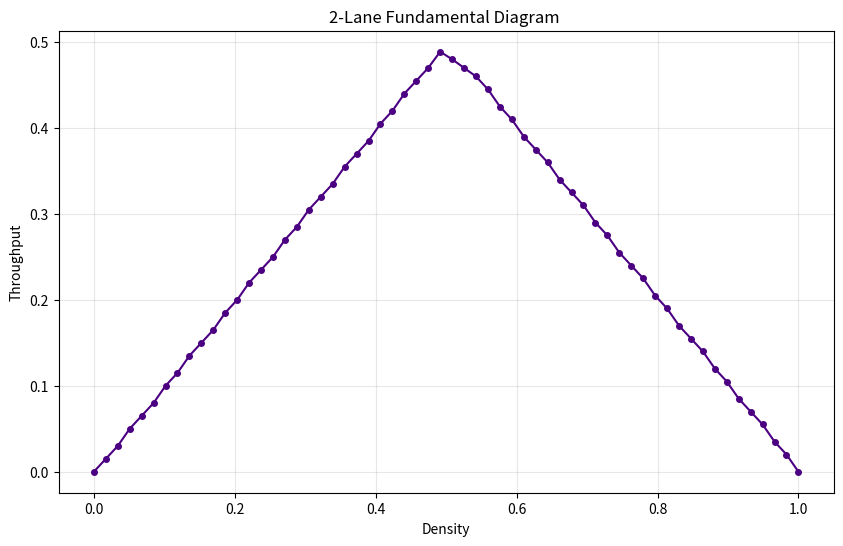

Recreate this plot in Python.
import numpy as np
import matplotlib.pyplot as plt
import random

WIDTH = 100
HEIGHT = 2
TIMESTEPS = 200
SAMPLES = 60

def traffic_rule_step(grid):
    """ One step of the traffic rule, 
    returns the final grid and the moved that were made"""
    curr = grid.copy()
    after_lane_change = curr.copy() # to keep track of movement
    

    for j in range(HEIGHT):
        for i in range(WIDTH):
            if curr[j, i] == 1:
                forward = (i + 1) % WIDTH
                other_lane = 1 - j # Switches 0 to 1 and 1 to 0
                
                # CASE: IN THE LEFT LANE (j=0) -> Move Right if possible
                if j == 0:
                    # Move right if the spot is clear AND nobody is there in the next state
                    if curr[other_lane, i] == 0 and curr[other_lane, forward] == 0:
                        after_lane_change[j, i] = 0
                        after_lane_change[other_lane, i] = 1
                
                # CASE: IN THE RIGHT LANE (j=1) -> Move Left only if blocked
                elif j == 1:
                    if curr[j, forward] == 1: # Blocked in front
                        # Move left if side is clear
                        if curr[other_lane, i] == 0 and curr[other_lane, forward] == 0:
                            after_lane_change[j, i] = 0
                            after_lane_change[other_lane, i] = 1

    # Phase 2: Forward Movement
    # We check 'after_lane_change' for positions, but update 'final_grid'
    final_grid = after_lane_change.copy()
    moves = 0
    for j in range(HEIGHT):
        for i in range(WIDTH):
            forward = (i + 1) % WIDTH
            # Standard movement: if car exists and spot in front is empty
            if after_lane_change[j, i] == 1 and after_lane_change[j, forward] == 0:
                final_grid[j, i] = 0
                final_grid[j, forward] = 1
                moves += 1
                
    return final_grid, moves

def calculate_throughput(density):
    """ Function to calculate the throughput """
    grid = np.zeros((HEIGHT, WIDTH))
    
    num_cars = int(WIDTH * HEIGHT * density)
    indices = random.sample(range(WIDTH * HEIGHT), num_cars)
    for idx in indices:
        row = idx // WIDTH
        col = idx % WIDTH
        grid[row, col] = 1
        
    total_moves = 0
    
    for _ in range(50): # Stabilization period
        grid, _ = traffic_rule_step(grid)
        
    for _ in range(TIMESTEPS): # Measurement period
        grid, moves = traffic_rule_step(grid)
        total_moves += moves
        
    return total_moves / (WIDTH * HEIGHT * TIMESTEPS)

# Execution 
densities = np.linspace(0, 1, SAMPLES)
throughputs = [calculate_throughput(d) for d in densities]

plt.figure(figsize=(10, 6))
plt.plot(densities, throughputs, 'o-', color='indigo', markersize=4)
plt.title("2-Lane Fundamental Diagram ")
plt.xlabel("Density")
plt.ylabel("Throughput")
plt.grid(True, alpha=0.3)
plt.show()